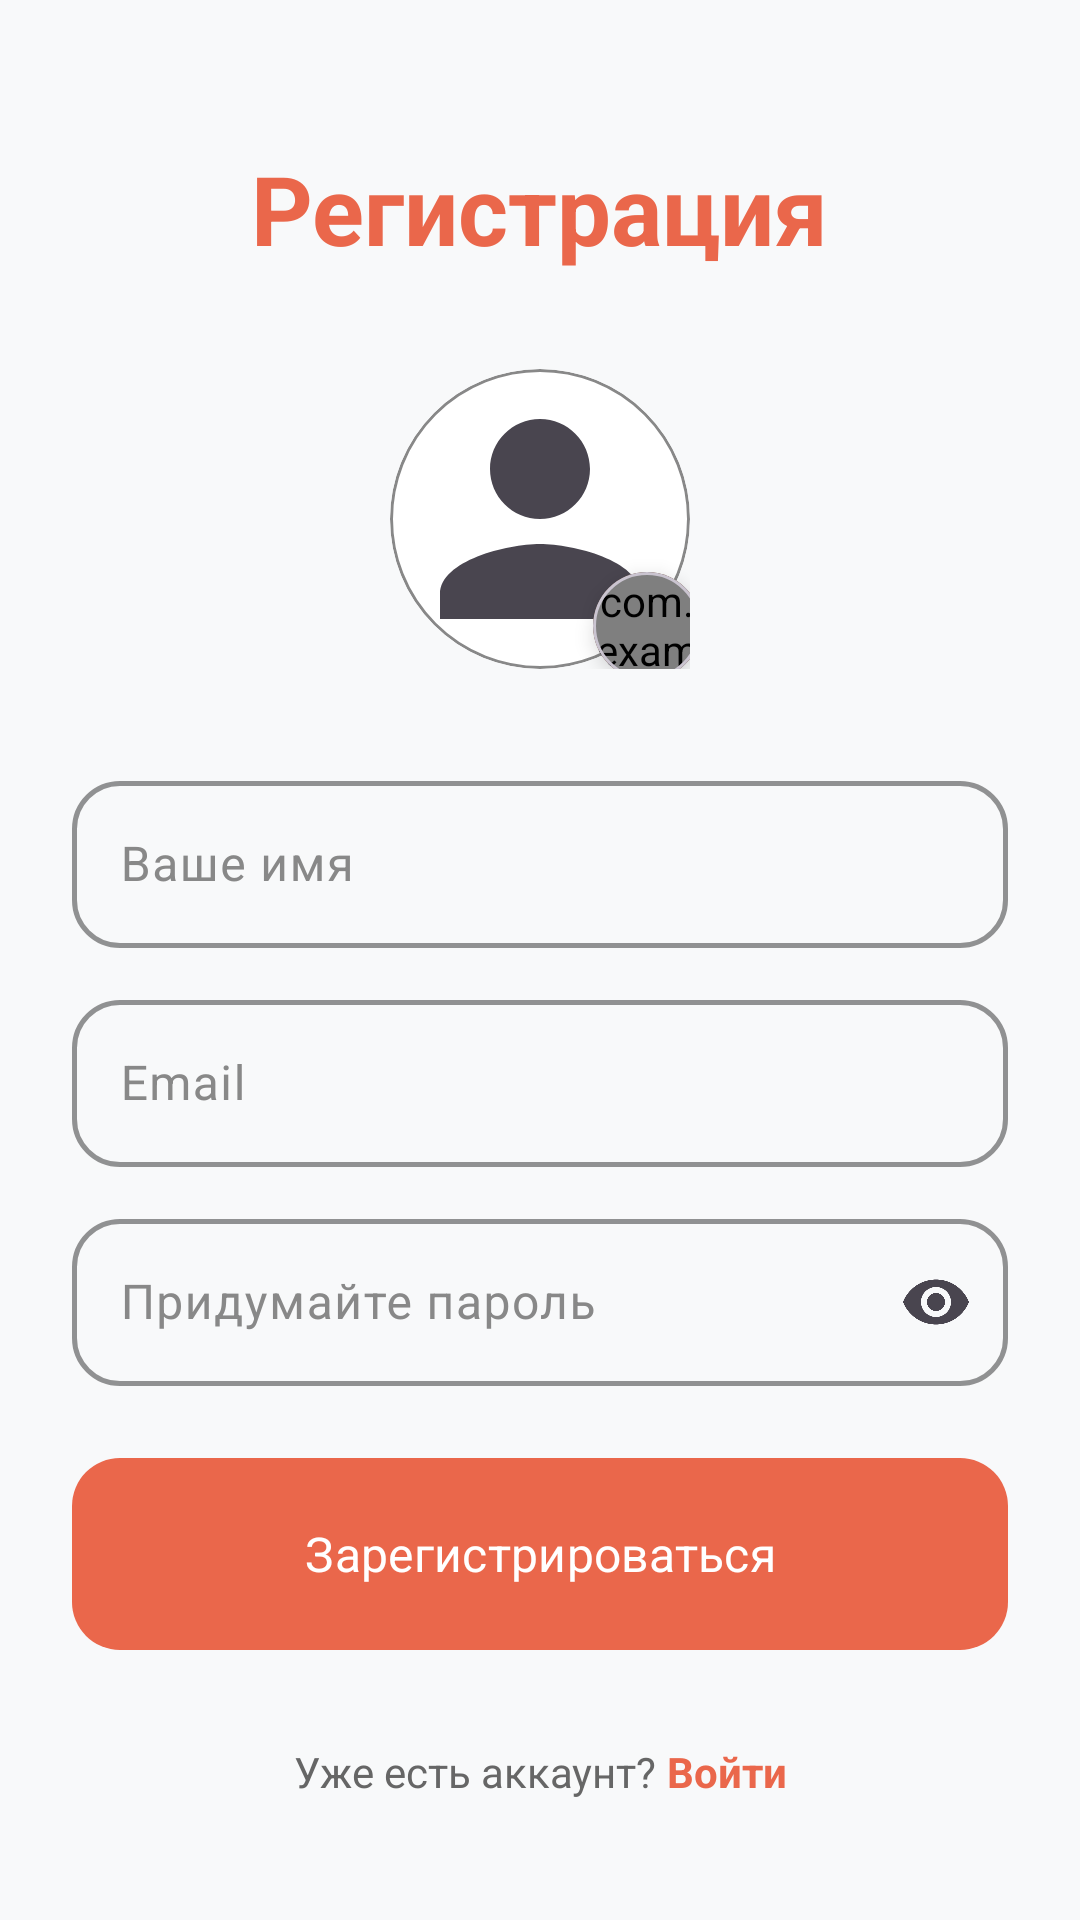

Reconstruct the res/layout file that produces this screen, plus the resources it refers to.
<!-- AndroidManifest.xml: application theme Theme.MealCamera -->
<!-- res/layout/activity_register.xml -->
<?xml version="1.0" encoding="utf-8"?>
<androidx.constraintlayout.widget.ConstraintLayout xmlns:android="http://schemas.android.com/apk/res/android"
    xmlns:app="http://schemas.android.com/apk/res-auto"
    android:layout_width="match_parent"
    android:layout_height="match_parent"
    android:background="@color/background_main"
    android:padding="24dp">

    <ScrollView
        android:layout_width="match_parent"
        android:layout_height="0dp"
        android:fillViewport="true"
        android:scrollbars="none"
        app:layout_constraintTop_toTopOf="parent"
        app:layout_constraintBottom_toTopOf="@id/bottomLayout">

        <LinearLayout
            android:layout_width="match_parent"
            android:layout_height="wrap_content"
            android:gravity="center"
            android:orientation="vertical"
            app:layout_constraintBottom_toTopOf="@id/bottomLayout"
            app:layout_constraintTop_toTopOf="parent">

            <TextView
                android:layout_width="wrap_content"
                android:layout_height="wrap_content"
                android:text="Регистрация"
                android:textSize="32sp"
                android:textStyle="bold"
                android:textColor="@color/color_primary"
                android:layout_marginTop="24dp"
                android:layout_marginBottom="32dp"/>

            <androidx.constraintlayout.widget.ConstraintLayout
                android:layout_width="wrap_content"
                android:layout_height="wrap_content"
                android:layout_marginBottom="32dp">

                <com.google.android.material.card.MaterialCardView
                    android:id="@+id/cardProfileImage"
                    android:layout_width="100dp"
                    android:layout_height="100dp"
                    app:cardCornerRadius="50dp"
                    app:cardElevation="0dp"
                    app:strokeWidth="1dp"
                    app:strokeColor="@color/border_light"
                    app:layout_constraintTop_toTopOf="parent"
                    app:layout_constraintBottom_toBottomOf="parent"
                    app:layout_constraintStart_toStartOf="parent"
                    app:layout_constraintEnd_toEndOf="parent">
                    
                    <ImageView
                        android:id="@+id/ivRegisterProfile"
                        android:layout_width="match_parent"
                        android:layout_height="match_parent"
                        android:scaleType="centerCrop"
                        android:src="@drawable/ic_profile_placeholder" />
                </com.google.android.material.card.MaterialCardView>

                <com.google.android.material.card.MaterialCardView
                    android:layout_width="36dp"
                    android:layout_height="36dp"
                    app:cardCornerRadius="18dp"
                    app:cardElevation="4dp"
                    app:cardBackgroundColor="@color/color_primary"
                    app:layout_constraintBottom_toBottomOf="@id/cardProfileImage"
                    app:layout_constraintEnd_toEndOf="@id/cardProfileImage"
                    android:layout_marginEnd="-4dp"
                    android:layout_marginBottom="-4dp">
                    
                    <com.example.mealcamera.ui.view.MaterialSymbolView
                        android:layout_width="wrap_content"
                        android:layout_height="wrap_content"
                        android:layout_gravity="center"
                        android:text="photo_camera"
                        android:textSize="20sp"
                        android:textColor="@android:color/white" />
                </com.google.android.material.card.MaterialCardView>
            </androidx.constraintlayout.widget.ConstraintLayout>

            <com.google.android.material.textfield.TextInputLayout
                android:id="@+id/tilName"
                style="@style/Widget_MealCamera_TextInputLayout"
                android:layout_width="match_parent"
                android:layout_height="wrap_content"
                android:layout_marginBottom="12dp"
                android:hint="Ваше имя">
                <com.google.android.material.textfield.TextInputEditText
                    android:id="@+id/etName"
                    android:layout_width="match_parent"
                    android:layout_height="wrap_content"
                    android:inputType="textPersonName|textCapWords" />
            </com.google.android.material.textfield.TextInputLayout>

            <com.google.android.material.textfield.TextInputLayout
                android:id="@+id/tilEmail"
                style="@style/Widget_MealCamera_TextInputLayout"
                android:layout_width="match_parent"
                android:layout_height="wrap_content"
                android:layout_marginBottom="12dp"
                android:hint="Email">
                <com.google.android.material.textfield.TextInputEditText
                    android:id="@+id/etEmail"
                    android:layout_width="match_parent"
                    android:layout_height="wrap_content"
                    android:inputType="textEmailAddress" />
            </com.google.android.material.textfield.TextInputLayout>

            <com.google.android.material.textfield.TextInputLayout
                android:id="@+id/tilPassword"
                style="@style/Widget_MealCamera_TextInputLayout"
                android:layout_width="match_parent"
                android:layout_height="wrap_content"
                android:layout_marginBottom="24dp"
                android:hint="Придумайте пароль"
                app:endIconMode="password_toggle">
                <com.google.android.material.textfield.TextInputEditText
                    android:id="@+id/etPassword"
                    android:layout_width="match_parent"
                    android:layout_height="wrap_content"
                    android:inputType="textPassword" />
            </com.google.android.material.textfield.TextInputLayout>

            <com.google.android.material.button.MaterialButton
                android:id="@+id/btnDoRegister"
                style="@style/Widget_MealCamera_Button"
                android:layout_width="match_parent"
                android:layout_height="64dp"
                android:layout_marginBottom="24dp"
                android:text="Зарегистрироваться" />

            <LinearLayout
                android:layout_width="match_parent"
                android:layout_height="wrap_content"
                android:gravity="center"
                android:orientation="horizontal"
                android:layout_marginBottom="24dp">
                <View
                    android:layout_width="0dp"
                    android:layout_height="1dp"
                    android:layout_weight="1"
                    android:background="@color/border_light" />
                <TextView
                    android:layout_width="wrap_content"
                    android:layout_height="wrap_content"
                    android:layout_marginHorizontal="16dp"
                    android:text="или"
                    android:textColor="@color/text_secondary"
                    android:textSize="14sp" />
                <View
                    android:layout_width="0dp"
                    android:layout_height="1dp"
                    android:layout_weight="1"
                    android:background="@color/border_light" />
            </LinearLayout>

            <LinearLayout
                android:layout_width="match_parent"
                android:layout_height="wrap_content"
                android:orientation="horizontal"
                android:layout_marginBottom="24dp">

                <com.google.android.material.button.MaterialButton
                    android:id="@+id/btnGoogleAuth"
                    style="@style/Widget_MealCamera_Button_Outlined"
                    android:layout_width="0dp"
                    android:layout_height="60dp"
                    android:layout_weight="1"
                    android:layout_marginEnd="8dp"
                    android:text="Google"
                    android:textAllCaps="false"
                    android:textColor="@color/text_main"
                    app:icon="@drawable/ic_google_logo"
                    app:iconGravity="textStart"
                    app:iconPadding="8dp"
                    app:iconTint="@null"
                    app:strokeColor="@color/border_light" />

                <com.google.android.material.button.MaterialButton
                    android:id="@+id/btnYandexAuth"
                    style="@style/Widget_MealCamera_Button_Outlined"
                    android:layout_width="0dp"
                    android:layout_height="60dp"
                    android:layout_weight="1"
                    android:layout_marginStart="8dp"
                    android:text="Яндекс"
                    android:textAllCaps="false"
                    android:textColor="@color/text_main"
                    app:icon="@drawable/ic_yandex_logo"
                    app:iconGravity="textStart"
                    app:iconPadding="8dp"
                    app:iconTint="@null"
                    app:strokeColor="@color/border_light" />
            </LinearLayout>

        </LinearLayout>
    </ScrollView>

    <LinearLayout
        android:id="@+id/bottomLayout"
        android:layout_width="wrap_content"
        android:layout_height="wrap_content"
        android:orientation="horizontal"
        android:layout_marginBottom="16dp"
        app:layout_constraintBottom_toBottomOf="parent"
        app:layout_constraintStart_toStartOf="parent"
        app:layout_constraintEnd_toEndOf="parent">
        
        <TextView
            android:layout_width="wrap_content"
            android:layout_height="wrap_content"
            android:text="Уже есть аккаунт? "
            android:textColor="@color/text_secondary" />

        <TextView
            android:id="@+id/tvGoToLogin"
            android:layout_width="wrap_content"
            android:layout_height="wrap_content"
            android:text="Войти"
            android:textColor="@color/color_primary"
            android:textStyle="bold"
            android:clickable="true"
            android:focusable="true"
            android:background="?attr/selectableItemBackground" />
    </LinearLayout>

</androidx.constraintlayout.widget.ConstraintLayout>
<!-- resources referenced by this layout -->
<resources>
  <color name="background_main">#F8F9FA</color>
  <color name="border_light">#888888</color>
  <color name="color_primary">#EA674B</color>
  <color name="text_main">#1A1C1E</color>
  <color name="text_secondary">#666666</color>
  <!-- drawable ic_profile_placeholder (drawable) -->
  <?xml version="1.0" encoding="utf-8"?>
  <vector xmlns:android="http://schemas.android.com/apk/res/android"
      android:width="24dp"
      android:height="24dp"
      android:viewportWidth="24"
      android:viewportHeight="24"
      android:tint="?attr/colorControlNormal">
      <path
          android:fillColor="@color/white"
          android:pathData="M12,12c2.21,0 4,-1.79 4,-4s-1.79,-4 -4,-4 -4,1.79 -4,4 1.79,4 4,4zM12,14c-2.67,0 -8,1.34 -8,4v2h16v-2c0,-2.66 -5.33,-4 -8,-4z" />
  </vector>
  <!-- drawable ic_yandex_logo (drawable) -->
  <?xml version="1.0" encoding="utf-8"?>
  <vector xmlns:android="http://schemas.android.com/apk/res/android"
      android:width="24dp"
      android:height="24dp"
      android:viewportWidth="24"
      android:viewportHeight="24">
  
      <path
          android:fillColor="#FC3F1D"
          android:pathData="
              M7,4
              L10.5,11
              L10.5,20
              L13.5,20
              L13.5,11
              L17,4
              L14.2,4
              L12,8.5
              L9.8,4
              Z"/>
  </vector>
  <style name="Widget_MealCamera_Button" parent="Widget.Material3.Button">
          <item name="android:insetTop">0dp</item>
          <item name="android:insetBottom">0dp</item>
          <item name="cornerRadius">16dp</item>
          <item name="android:textAllCaps">false</item>
          <item name="android:textSize">16sp</item>
          <item name="android:paddingVertical">12dp</item>
          <item name="android:textColor">@color/white</item>
          <item name="backgroundTint">@color/color_primary</item>
          <item name="elevation">0dp</item>
      </style>
  <style name="Widget_MealCamera_TextInputLayout" parent="Widget.Material3.TextInputLayout.OutlinedBox">
          <item name="boxCornerRadiusTopStart">16dp</item>
          <item name="boxCornerRadiusTopEnd">16dp</item>
          <item name="boxCornerRadiusBottomStart">16dp</item>
          <item name="boxCornerRadiusBottomEnd">16dp</item>
          <item name="boxStrokeColor">@color/border_light</item>
          <item name="boxStrokeWidth">1.5dp</item>
          <item name="boxStrokeWidthFocused">2dp</item>
          <item name="hintTextColor">@color/placeholder</item>
          <item name="android:textColorHint">@color/placeholder</item>
      </style>
  <color name="white">#FFFFFF</color>
  <color name="surface_card">#FFFFFF</color>
  <color name="color_primary_container">#FFEDE7</color>
  <color name="placeholder">#888888</color>
  <color name="color_on_primary">#FFFFFF</color>
  <style name="Widget_MealCamera_Slider" parent="Widget.Material3.Slider">
          <item name="thumbColor">@color/color_primary</item>
          <item name="trackColorActive">@color/color_primary</item>
          <item name="trackColorInactive">@color/color_primary_container</item>
          <item name="thumbRadius">10dp</item>
          <item name="trackHeight">8dp</item>
          <item name="thumbElevation">0dp</item>
          <item name="haloColor">@android:color/transparent</item>
          <item name="trackStopIndicatorSize">0dp</item>
          <item name="tickVisible">false</item>
          <item name="labelBehavior">gone</item>
      </style>
  <style name="Widget_MealCamera_FilterChip" parent="Widget.Material3.Chip.Filter">
          <item name="android:textColor">@color/text_main</item>
          <item name="chipStrokeWidth">1dp</item>
          <item name="chipStrokeColor">@color/border_light</item>
          <item name="chipBackgroundColor">@color/surface_card</item>
          <item name="checkedIconVisible">false</item>
          <item name="shapeAppearance">@style/ShapeAppearance.Material3.Corner.Medium</item>
      </style>
</resources>
